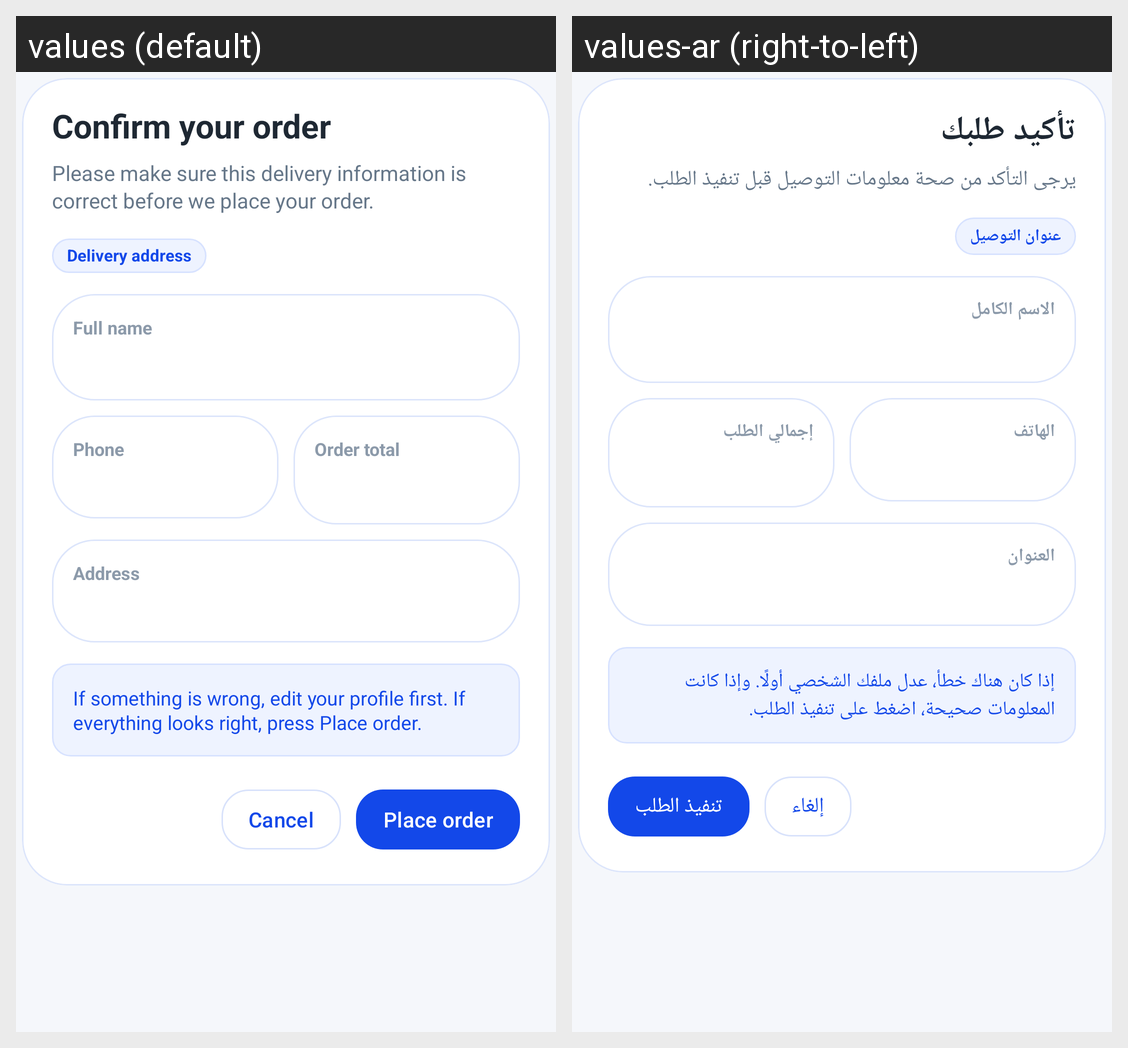

For this localized Android screen grid, give each drawn string resource with its value in every locale shown.
Android screen res/layout/dialog_checkout_confirmation.xml rendered under 2 locales, left to right: values (default), values-ar (right-to-left). Device: Nexus 5 (rendered at 1080×1920; each locale shown at half size, 540×960, under a caption strip naming it); theme Theme.ShopEase.
Strings drawn on this screen, with the default value and each locale's value (text and hints the layout hard-codes, and strings that could not be matched under every locale, appear in the picture but are not listed):

checkout_confirm_title
  values: Confirm your order
  values-ar: تأكيد طلبك

checkout_confirm_message
  values: Please make sure this delivery information is correct before we place your order.
  values-ar: يرجى التأكد من صحة معلومات التوصيل قبل تنفيذ الطلب.

profile_shipping_title
  values: Delivery address
  values-ar: عنوان التوصيل

full_name
  values: Full name
  values-ar: الاسم الكامل

phone
  values: Phone
  values-ar: الهاتف

order_total
  values: Order total
  values-ar: إجمالي الطلب

address
  values: Address
  values-ar: العنوان

checkout_confirm_footer
  values: If something is wrong, edit your profile first. If everything looks right, press Place order.
  values-ar: إذا كان هناك خطأ، عدل ملفك الشخصي أولًا. وإذا كانت المعلومات صحيحة، اضغط على تنفيذ الطلب.

cancel
  values: Cancel
  values-ar: إلغاء

checkout_place_order
  values: Place order
  values-ar: تنفيذ الطلب
